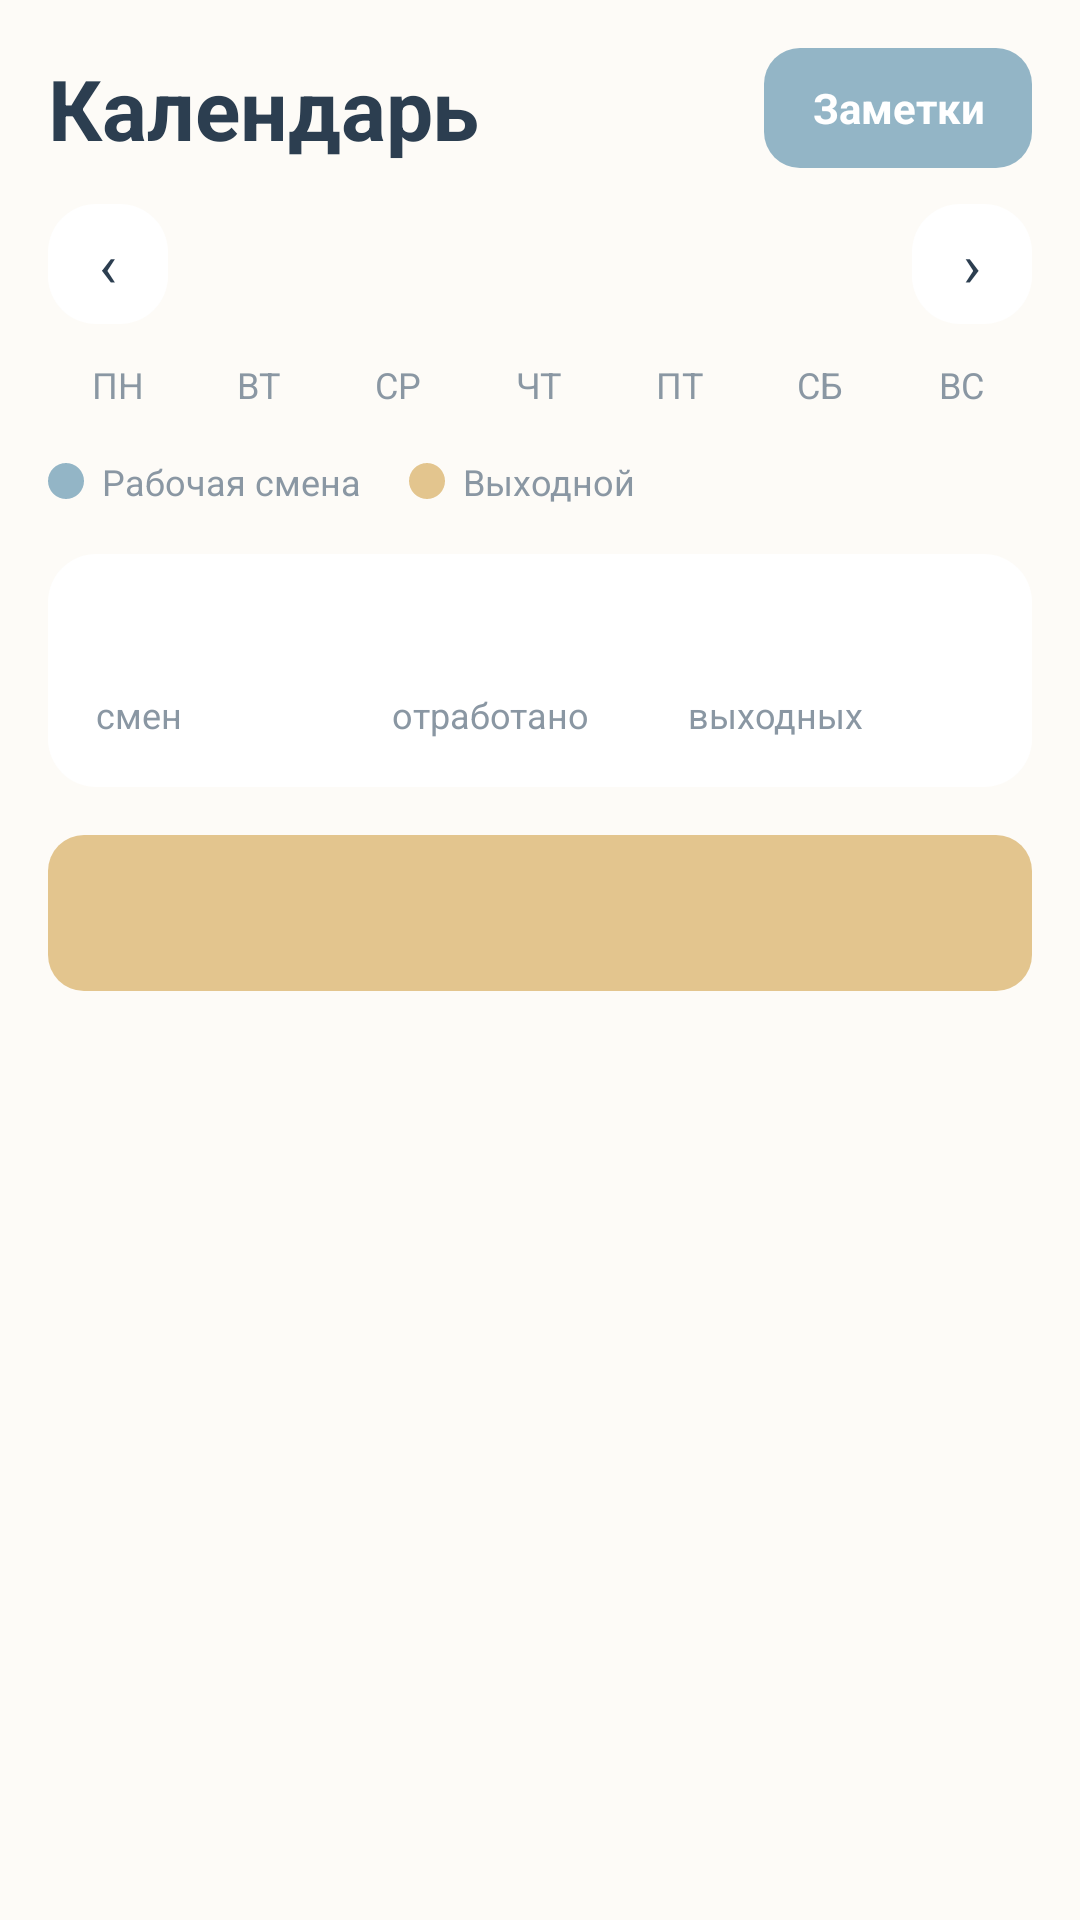

Reconstruct the res/layout file that produces this screen, plus the resources it refers to.
<!-- AndroidManifest.xml: application theme Theme.ShiftCalendar -->
<!-- res/layout/fragment_calendar.xml -->
<?xml version="1.0" encoding="utf-8"?>
<ScrollView xmlns:android="http://schemas.android.com/apk/res/android"
    android:layout_width="match_parent"
    android:layout_height="match_parent"
    android:background="@color/bg_warm">

    <LinearLayout
        android:layout_width="match_parent"
        android:layout_height="wrap_content"
        android:orientation="vertical"
        android:padding="16dp">

        <LinearLayout
            android:layout_width="match_parent"
            android:layout_height="wrap_content"
            android:gravity="center_vertical"
            android:orientation="horizontal">

            <TextView
                android:layout_width="0dp"
                android:layout_height="wrap_content"
                android:layout_weight="1"
                android:text="Календарь"
                android:textColor="@color/text_dark"
                android:textSize="28sp"
                android:textStyle="bold" />

            <TextView
                android:id="@+id/btn_notes"
                android:layout_width="wrap_content"
                android:layout_height="40dp"
                android:background="@drawable/bg_btn_blue"
                android:gravity="center"
                android:paddingStart="16dp"
                android:paddingEnd="16dp"
                android:text="Заметки"
                android:textColor="@color/white"
                android:textSize="14sp"
                android:textStyle="bold" />
        </LinearLayout>

        <LinearLayout
            android:layout_width="match_parent"
            android:layout_height="wrap_content"
            android:layout_marginTop="12dp"
            android:gravity="center_vertical"
            android:orientation="horizontal">

            <TextView
                android:id="@+id/btn_prev_month"
                android:layout_width="40dp"
                android:layout_height="40dp"
                android:background="@drawable/bg_card"
                android:gravity="center"
                android:text="‹"
                android:textColor="@color/text_dark"
                android:textSize="20sp" />

            <TextView
                android:id="@+id/month_label"
                android:layout_width="0dp"
                android:layout_height="wrap_content"
                android:layout_weight="1"
                android:gravity="center"
                android:textColor="@color/text_dark"
                android:textSize="18sp"
                android:textStyle="bold" />

            <TextView
                android:id="@+id/btn_next_month"
                android:layout_width="40dp"
                android:layout_height="40dp"
                android:background="@drawable/bg_card"
                android:gravity="center"
                android:text="›"
                android:textColor="@color/text_dark"
                android:textSize="20sp" />
        </LinearLayout>

        <LinearLayout
            android:layout_width="match_parent"
            android:layout_height="wrap_content"
            android:layout_marginTop="12dp"
            android:orientation="horizontal">

            <TextView android:layout_width="0dp" android:layout_height="wrap_content" android:layout_weight="1" android:gravity="center" android:text="ПН" android:textColor="@color/text_muted" android:textSize="12sp" />
            <TextView android:layout_width="0dp" android:layout_height="wrap_content" android:layout_weight="1" android:gravity="center" android:text="ВТ" android:textColor="@color/text_muted" android:textSize="12sp" />
            <TextView android:layout_width="0dp" android:layout_height="wrap_content" android:layout_weight="1" android:gravity="center" android:text="СР" android:textColor="@color/text_muted" android:textSize="12sp" />
            <TextView android:layout_width="0dp" android:layout_height="wrap_content" android:layout_weight="1" android:gravity="center" android:text="ЧТ" android:textColor="@color/text_muted" android:textSize="12sp" />
            <TextView android:layout_width="0dp" android:layout_height="wrap_content" android:layout_weight="1" android:gravity="center" android:text="ПТ" android:textColor="@color/text_muted" android:textSize="12sp" />
            <TextView android:layout_width="0dp" android:layout_height="wrap_content" android:layout_weight="1" android:gravity="center" android:text="СБ" android:textColor="@color/text_muted" android:textSize="12sp" />
            <TextView android:layout_width="0dp" android:layout_height="wrap_content" android:layout_weight="1" android:gravity="center" android:text="ВС" android:textColor="@color/text_muted" android:textSize="12sp" />
        </LinearLayout>

        <androidx.recyclerview.widget.RecyclerView
            android:id="@+id/calendar_grid"
            android:layout_width="match_parent"
            android:layout_height="wrap_content"
            android:layout_marginTop="4dp"
            android:nestedScrollingEnabled="false" />

        <LinearLayout
            android:layout_width="match_parent"
            android:layout_height="wrap_content"
            android:layout_marginTop="12dp"
            android:gravity="center_vertical"
            android:orientation="horizontal">

            <View android:layout_width="12dp" android:layout_height="12dp" android:background="@drawable/bg_dot_blue" />
            <TextView android:layout_width="wrap_content" android:layout_height="wrap_content" android:layout_marginStart="6dp" android:text="Рабочая смена" android:textColor="@color/text_muted" android:textSize="12sp" />
            <View android:layout_width="12dp" android:layout_height="12dp" android:layout_marginStart="16dp" android:background="@drawable/bg_dot_yellow" />
            <TextView android:layout_width="wrap_content" android:layout_height="wrap_content" android:layout_marginStart="6dp" android:text="Выходной" android:textColor="@color/text_muted" android:textSize="12sp" />
        </LinearLayout>

        <LinearLayout
            android:layout_width="match_parent"
            android:layout_height="wrap_content"
            android:layout_marginTop="16dp"
            android:background="@drawable/bg_card"
            android:orientation="horizontal"
            android:padding="16dp">

            <LinearLayout android:layout_width="0dp" android:layout_height="wrap_content" android:layout_weight="1" android:orientation="vertical">
                <TextView android:id="@+id/stat_work" android:layout_width="wrap_content" android:layout_height="wrap_content" android:textColor="@color/soft_blue_dark" android:textSize="22sp" android:textStyle="bold" />
                <TextView android:layout_width="wrap_content" android:layout_height="wrap_content" android:text="смен" android:textColor="@color/text_muted" android:textSize="12sp" />
            </LinearLayout>

            <LinearLayout android:layout_width="0dp" android:layout_height="wrap_content" android:layout_weight="1" android:orientation="vertical">
                <TextView android:id="@+id/stat_hours" android:layout_width="wrap_content" android:layout_height="wrap_content" android:textColor="@color/text_dark" android:textSize="22sp" android:textStyle="bold" />
                <TextView android:layout_width="wrap_content" android:layout_height="wrap_content" android:text="отработано" android:textColor="@color/text_muted" android:textSize="12sp" />
            </LinearLayout>

            <LinearLayout android:layout_width="0dp" android:layout_height="wrap_content" android:layout_weight="1" android:orientation="vertical">
                <TextView android:id="@+id/stat_off" android:layout_width="wrap_content" android:layout_height="wrap_content" android:textColor="@color/sandy_yellow_dark" android:textSize="22sp" android:textStyle="bold" />
                <TextView android:layout_width="wrap_content" android:layout_height="wrap_content" android:text="выходных" android:textColor="@color/text_muted" android:textSize="12sp" />
            </LinearLayout>
        </LinearLayout>

        <TextView
            android:id="@+id/btn_change_schedule"
            android:layout_width="match_parent"
            android:layout_height="52dp"
            android:layout_marginTop="16dp"
            android:background="@drawable/bg_btn_sandy"
            android:gravity="center"
            android:textColor="@color/text_dark"
            android:textSize="16sp"
            android:textStyle="bold" />
    </LinearLayout>
</ScrollView>
<!-- resources referenced by this layout -->
<resources>
  <color name="bg_warm">#FDFBF7</color>
  <color name="sandy_yellow_dark">#C9A96E</color>
  <color name="soft_blue_dark">#7A9BB0</color>
  <color name="text_dark">#2C3E50</color>
  <color name="text_muted">#8A97A3</color>
  <color name="white">#FFFFFF</color>
  <!-- drawable bg_btn_blue (drawable) -->
  <shape xmlns:android="http://schemas.android.com/apk/res/android" android:shape="rectangle">
      <solid android:color="@color/soft_blue" />
      <corners android:radius="12dp" />
  </shape>
  <!-- drawable bg_btn_sandy (drawable) -->
  <shape xmlns:android="http://schemas.android.com/apk/res/android" android:shape="rectangle">
      <solid android:color="@color/sandy_yellow" />
      <corners android:radius="12dp" />
  </shape>
  <!-- drawable bg_card (drawable) -->
  <shape xmlns:android="http://schemas.android.com/apk/res/android" android:shape="rectangle">
      <solid android:color="@color/card_white" />
      <corners android:radius="16dp" />
  </shape>
  <!-- drawable bg_dot_blue (drawable) -->
  <shape xmlns:android="http://schemas.android.com/apk/res/android" android:shape="oval">
      <solid android:color="@color/soft_blue" />
  </shape>
  <!-- drawable bg_dot_yellow (drawable) -->
  <shape xmlns:android="http://schemas.android.com/apk/res/android" android:shape="oval">
      <solid android:color="@color/sandy_yellow" />
  </shape>
  <style name="Theme.ShiftCalendar" parent="Base.Theme.ShiftCalendar" />
  <color name="soft_blue">#93B5C6</color>
  <color name="sandy_yellow">#E3C58E</color>
  <color name="card_white">#FFFFFF</color>
  <style name="Base.Theme.ShiftCalendar" parent="Theme.Material3.Light.NoActionBar">
          <item name="colorPrimary">@color/soft_blue</item>
          <item name="colorOnPrimary">@color/white</item>
          <item name="colorSecondary">@color/sandy_yellow</item>
          <item name="colorOnSecondary">@color/text_dark</item>
          <item name="android:colorBackground">@color/bg_warm</item>
          <item name="colorSurface">@color/card_white</item>
          <item name="colorOnSurface">@color/text_dark</item>
      </style>
</resources>
